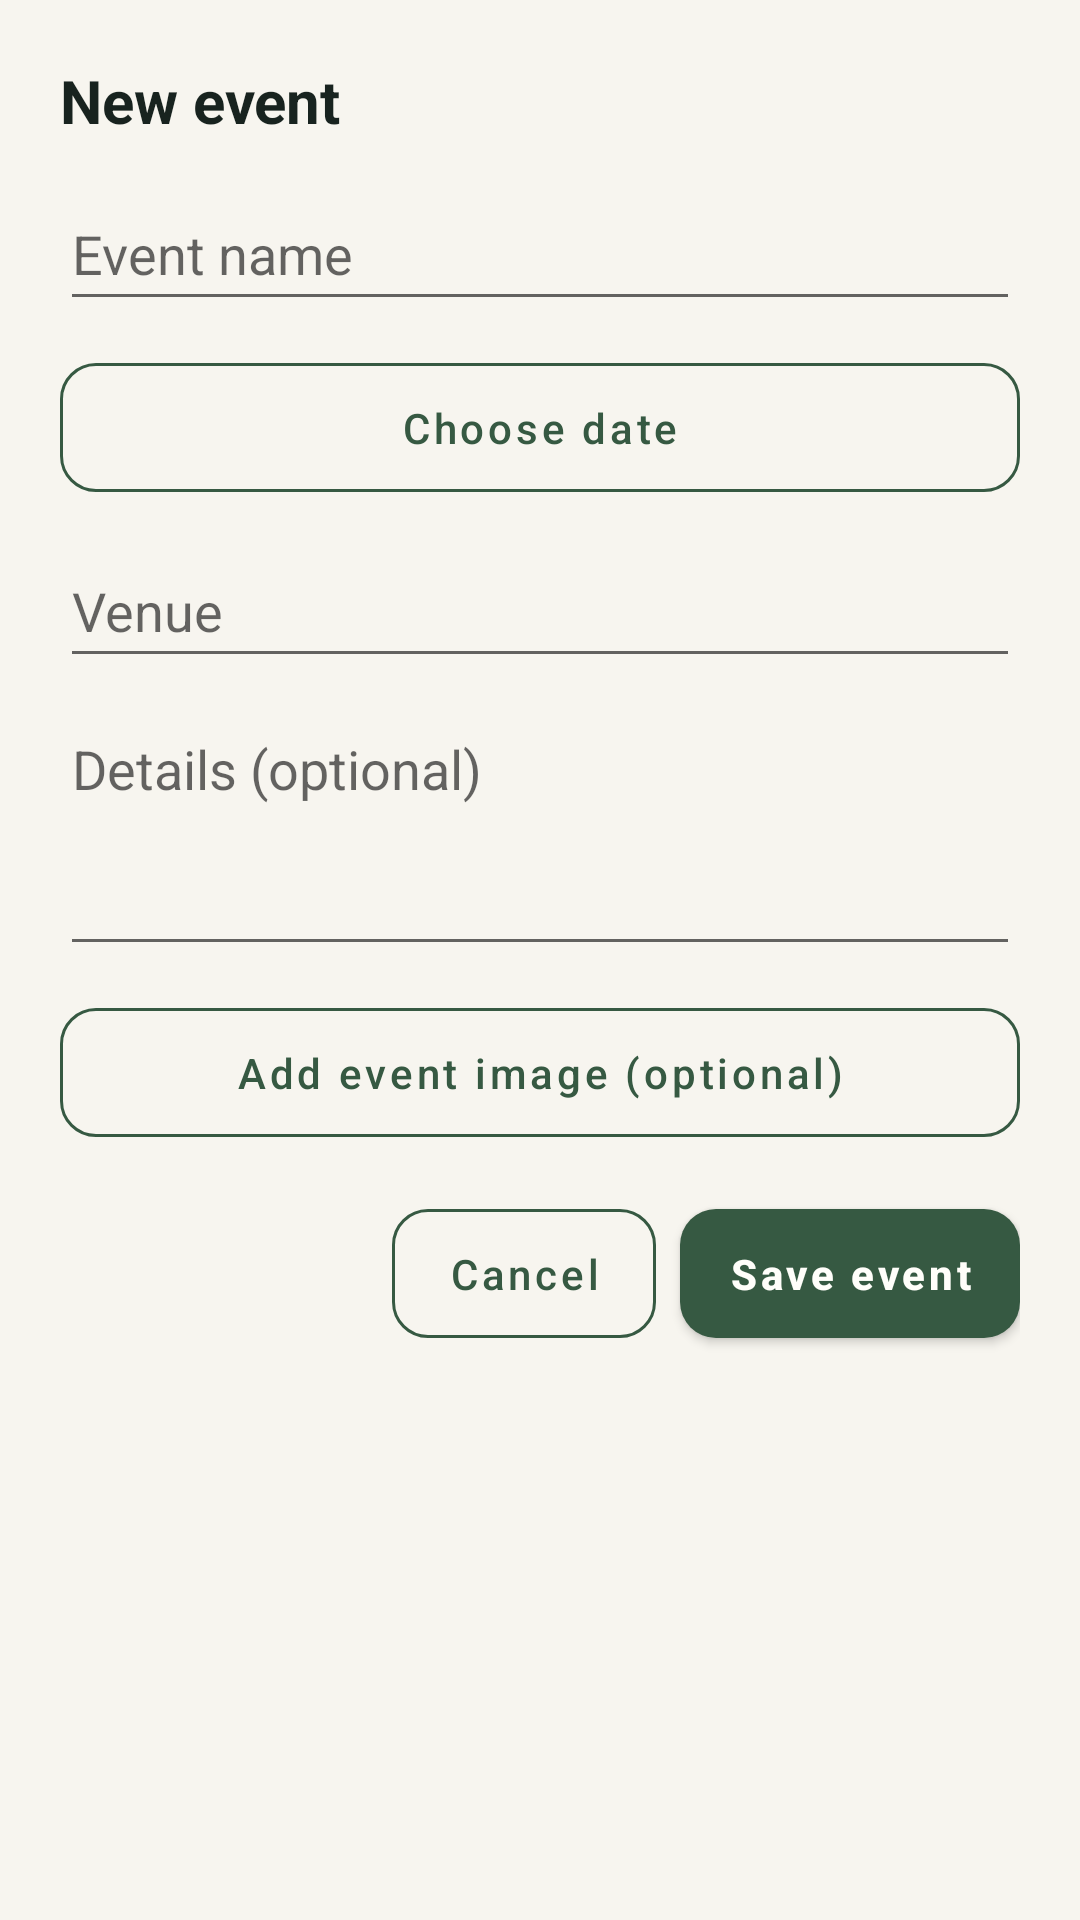

The Android layout XML behind this screen, and the referenced resources:
<!-- AndroidManifest.xml: application theme Theme.Ishaan_student_app -->
<!-- res/layout/dialog_add_event.xml -->
<?xml version="1.0" encoding="utf-8"?>
<androidx.core.widget.NestedScrollView xmlns:android="http://schemas.android.com/apk/res/android"
    xmlns:app="http://schemas.android.com/apk/res-auto"
    android:layout_width="match_parent"
    android:layout_height="wrap_content"
    android:fillViewport="true">

    <LinearLayout
        android:layout_width="match_parent"
        android:layout_height="wrap_content"
        android:orientation="vertical"
        android:padding="@dimen/spacing_20">

        <TextView
            android:layout_width="match_parent"
            android:layout_height="wrap_content"
            android:text="@string/event_dialog_title"
            android:textColor="@color/ink_primary"
            android:textSize="@dimen/text_title"
            android:textStyle="bold" />

        <EditText
            android:id="@+id/et_event_title"
            android:layout_width="match_parent"
            android:layout_height="wrap_content"
            android:layout_marginTop="@dimen/spacing_12"
            android:hint="@string/event_name_hint"
            android:importantForAutofill="no"
            android:inputType="textCapSentences"
            android:minHeight="@dimen/min_touch_target" />

        <com.google.android.material.button.MaterialButton
            android:id="@+id/btn_event_date"
            style="@style/Widget.CampusMate.Button.Outlined"
            android:layout_width="match_parent"
            android:layout_height="wrap_content"
            android:layout_marginTop="@dimen/spacing_8"
            android:text="@string/event_choose_date" />

        <EditText
            android:id="@+id/et_event_venue"
            android:layout_width="match_parent"
            android:layout_height="wrap_content"
            android:layout_marginTop="@dimen/spacing_8"
            android:hint="@string/event_venue_hint"
            android:importantForAutofill="no"
            android:inputType="textCapSentences"
            android:minHeight="@dimen/min_touch_target" />

        <EditText
            android:id="@+id/et_event_details"
            android:layout_width="match_parent"
            android:layout_height="wrap_content"
            android:layout_marginTop="@dimen/spacing_8"
            android:gravity="top"
            android:hint="@string/event_details_hint"
            android:importantForAutofill="no"
            android:inputType="textCapSentences|textMultiLine"
            android:minHeight="88dp" />

        <com.google.android.material.button.MaterialButton
            android:id="@+id/btn_event_image"
            style="@style/Widget.CampusMate.Button.Outlined"
            android:layout_width="match_parent"
            android:layout_height="wrap_content"
            android:layout_marginTop="@dimen/spacing_8"
            android:text="@string/event_choose_image" />

        <ImageView
            android:id="@+id/img_event_preview"
            android:layout_width="match_parent"
            android:layout_height="136dp"
            android:layout_marginTop="@dimen/spacing_8"
            android:contentDescription="@string/event_image_description"
            android:scaleType="centerCrop"
            android:visibility="gone" />

        <LinearLayout
            android:layout_width="match_parent"
            android:layout_height="wrap_content"
            android:layout_marginTop="@dimen/spacing_12"
            android:gravity="end"
            android:orientation="horizontal">

            <com.google.android.material.button.MaterialButton
                android:id="@+id/btn_event_cancel"
                style="@style/Widget.CampusMate.Button.Outlined"
                android:layout_width="wrap_content"
                android:layout_height="wrap_content"
                android:text="@string/action_cancel" />

            <com.google.android.material.button.MaterialButton
                android:id="@+id/btn_event_save"
                style="@style/Widget.CampusMate.Button.Primary"
                android:layout_width="wrap_content"
                android:layout_height="wrap_content"
                android:layout_marginStart="@dimen/spacing_8"
                android:text="@string/event_save" />
        </LinearLayout>
    </LinearLayout>
</androidx.core.widget.NestedScrollView>
<!-- resources referenced by this layout -->
<resources>
  <color name="ink_primary">#18231F</color>
  <dimen name="min_touch_target">48dp</dimen>
  <dimen name="spacing_12">12dp</dimen>
  <dimen name="spacing_20">20dp</dimen>
  <dimen name="spacing_8">8dp</dimen>
  <dimen name="text_title">20sp</dimen>
  <string name="action_cancel">Cancel</string>
  <string name="event_choose_date">Choose date</string>
  <string name="event_choose_image">Add event image (optional)</string>
  <string name="event_details_hint">Details (optional)</string>
  <string name="event_dialog_title">New event</string>
  <string name="event_image_description">Event image preview</string>
  <string name="event_name_hint">Event name</string>
  <string name="event_save">Save event</string>
  <string name="event_venue_hint">Venue</string>
  <style name="Widget.CampusMate.Button.Outlined" parent="Widget.MaterialComponents.Button.OutlinedButton">
          <item name="strokeColor">@color/accent_moss</item>
          <item name="strokeWidth">1dp</item>
          <item name="android:textColor">@color/accent_moss</item>
          <item name="android:paddingTop">@dimen/spacing_12</item>
          <item name="android:paddingBottom">@dimen/spacing_12</item>
          <item name="android:minHeight">@dimen/min_touch_target</item>
          <item name="cornerRadius">@dimen/corner_radius_medium</item>
          <item name="android:textAllCaps">false</item>
      </style>
  <style name="Widget.CampusMate.Button.Primary" parent="Widget.MaterialComponents.Button">
          <item name="backgroundTint">@color/accent_moss</item>
          <item name="android:textColor">@color/surface_warm_white</item>
          <item name="android:paddingTop">@dimen/spacing_12</item>
          <item name="android:paddingBottom">@dimen/spacing_12</item>
          <item name="android:minHeight">@dimen/min_touch_target</item>
          <item name="cornerRadius">@dimen/corner_radius_medium</item>
          <item name="android:textAllCaps">false</item>
          <item name="android:textStyle">bold</item>
      </style>
  <style name="Theme.Ishaan_student_app" parent="Theme.MaterialComponents.Light.NoActionBar">
          
          <item name="colorPrimary">@color/accent_moss</item>
          <item name="colorPrimaryVariant">@color/accent_moss</item>
          <item name="colorOnPrimary">@color/surface_warm_white</item>
  
          
          <item name="colorSecondary">@color/accent_persimmon</item>
          <item name="colorSecondaryVariant">@color/accent_persimmon</item>
          <item name="colorOnSecondary">@color/surface_warm_white</item>
  
          
          <item name="android:windowBackground">@color/canvas_warm_paper</item>
          <item name="colorSurface">@color/surface_warm_white</item>
          <item name="colorOnSurface">@color/ink_primary</item>
  
          
          <item name="android:statusBarColor">@color/canvas_warm_paper</item>
          <item name="android:windowLightStatusBar">true</item>
      </style>
  <color name="accent_moss">#365942</color>
  <dimen name="corner_radius_medium">12dp</dimen>
  <color name="surface_warm_white">#FFFEFA</color>
  <color name="accent_persimmon">#A94327</color>
  <color name="canvas_warm_paper">#F7F5EF</color>
</resources>
